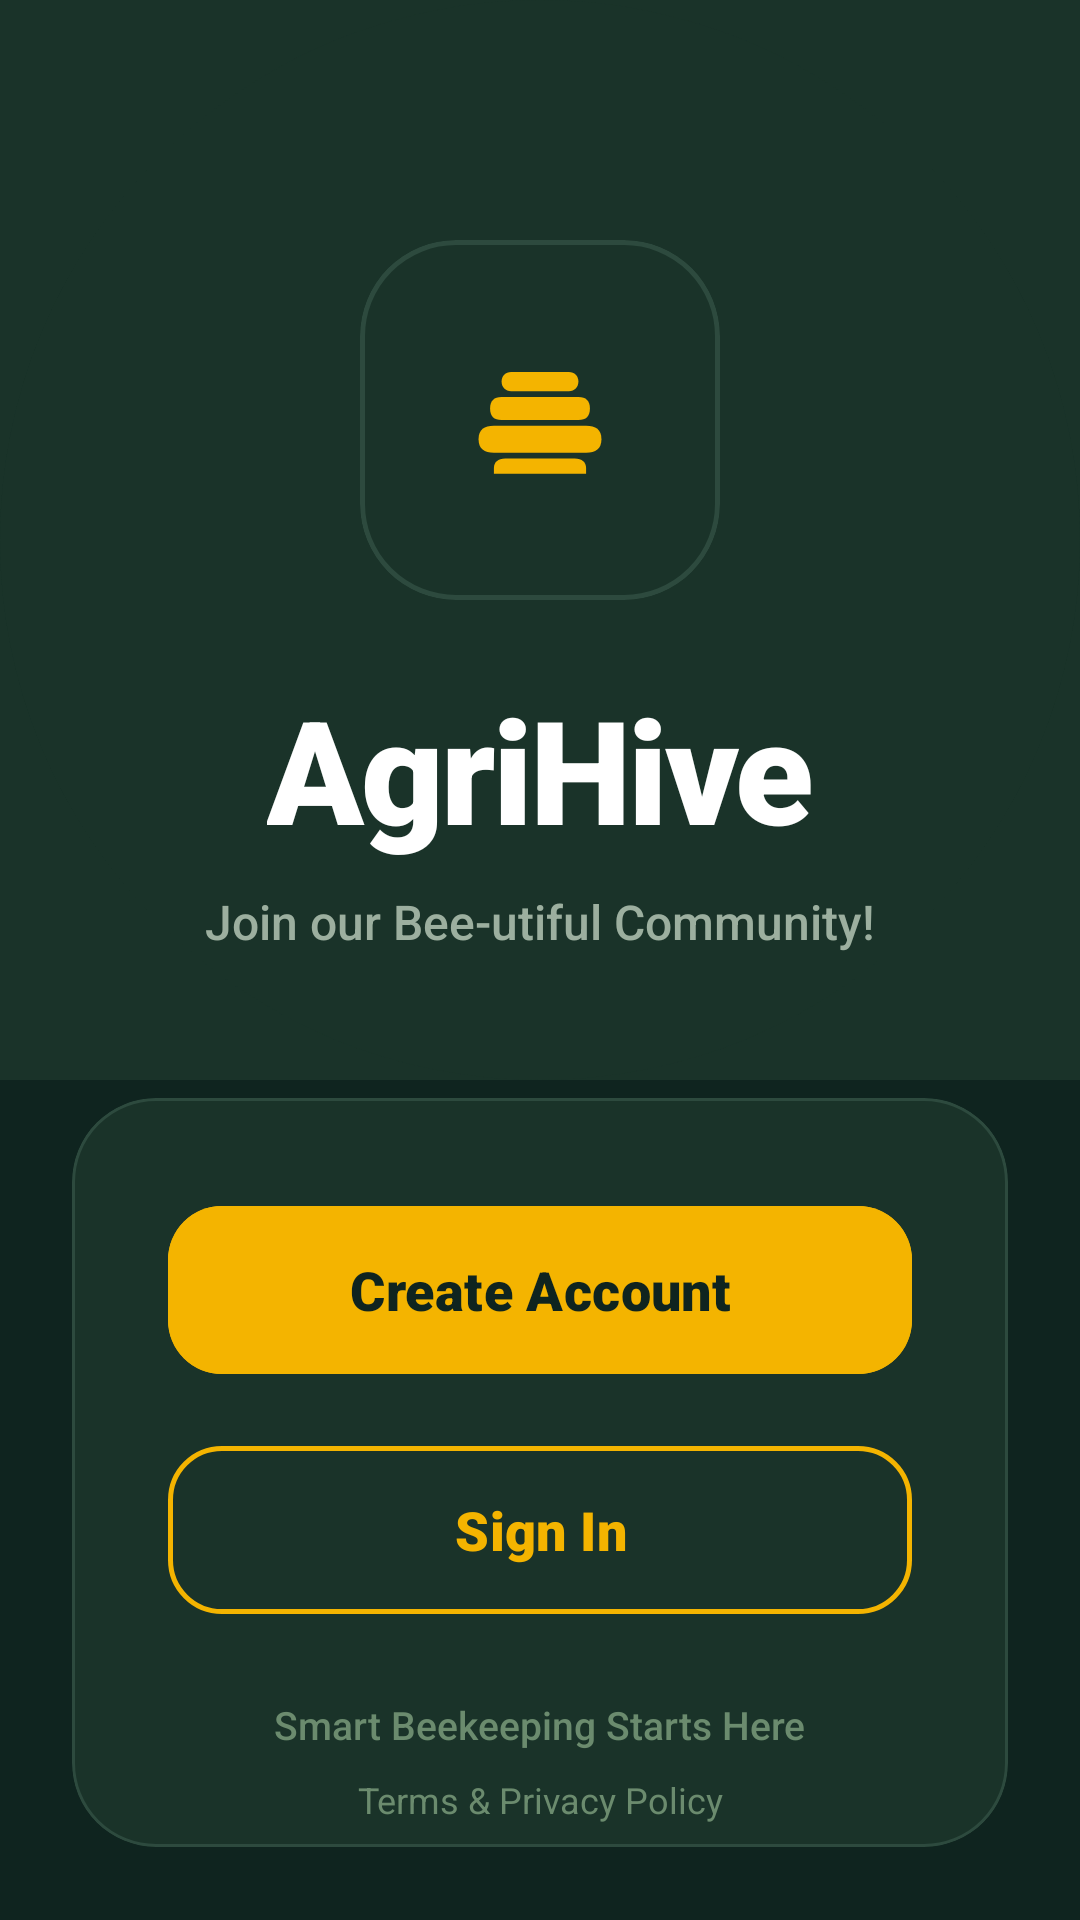

Android layout source for this screen:
<!-- AndroidManifest.xml: application theme Theme.AgriHive -->
<!-- res/layout/activity_welcome.xml -->
<?xml version="1.0" encoding="utf-8"?>
<androidx.constraintlayout.widget.ConstraintLayout xmlns:android="http://schemas.android.com/apk/res/android"
    xmlns:app="http://schemas.android.com/apk/res-auto"
    xmlns:tools="http://schemas.android.com/tools"
    android:layout_width="match_parent"
    android:layout_height="match_parent"
    android:background="@color/login_bg">

    
    <ImageView
        android:layout_width="match_parent"
        android:layout_height="wrap_content"
        android:adjustViewBounds="true"
        android:scaleType="centerCrop"
        android:src="@drawable/bg_splash_wave"
        app:layout_constraintTop_toTopOf="parent"
        app:tint="#1A3329" />

    
    <LinearLayout
        android:id="@+id/ll_hero"
        android:layout_width="match_parent"
        android:layout_height="wrap_content"
        android:layout_marginTop="80dp"
        android:gravity="center"
        android:orientation="vertical"
        app:layout_constraintTop_toTopOf="parent">

        <com.google.android.material.card.MaterialCardView
            android:layout_width="120dp"
            android:layout_height="120dp"
            app:cardBackgroundColor="#1A3329"
            app:cardCornerRadius="32dp"
            app:cardElevation="0dp"
            app:strokeColor="#2D4A3E"
            app:strokeWidth="1.5dp">
            <ImageView
                android:layout_width="match_parent"
                android:layout_height="match_parent"
                android:padding="28dp"
                android:src="@drawable/ic_logo_honeycomb"
                app:tint="@color/honey_primary" />
        </com.google.android.material.card.MaterialCardView>

        <TextView
            android:layout_width="wrap_content"
            android:layout_height="wrap_content"
            android:layout_marginTop="24dp"
            android:fontFamily="sans-serif-black"
            android:text="AgriHive"
            android:textColor="#FFFFFF"
            android:textSize="48sp"
            android:letterSpacing="-0.02" />

        <TextView
            android:layout_width="wrap_content"
            android:layout_height="wrap_content"
            android:layout_marginTop="8dp"
            android:fontFamily="sans-serif-medium"
            android:text="Join our Bee-utiful Community!"
            android:textColor="#9CAF9F"
            android:textSize="16sp" />
    </LinearLayout>

    
    <com.google.android.material.card.MaterialCardView
        android:layout_width="match_parent"
        android:layout_height="wrap_content"
        android:layout_marginHorizontal="24dp"
        android:layout_marginTop="48dp"
        app:cardBackgroundColor="#1A3329"
        app:cardCornerRadius="28dp"
        app:cardElevation="0dp"
        app:layout_constraintTop_toBottomOf="@id/ll_hero"
        app:strokeColor="#2D4A3E"
        app:strokeWidth="1dp">

        <LinearLayout
            android:layout_width="match_parent"
            android:layout_height="wrap_content"
            android:orientation="vertical"
            android:padding="32dp">

            <com.google.android.material.button.MaterialButton
                android:id="@+id/btn_register"
                android:layout_width="match_parent"
                android:layout_height="64dp"
                android:backgroundTint="@color/honey_primary"
                android:fontFamily="sans-serif-black"
                android:text="Create Account"
                android:textAllCaps="false"
                android:textColor="#0F241F"
                android:textSize="18sp"
                app:cornerRadius="18dp" />

            <com.google.android.material.button.MaterialButton
                android:id="@+id/btn_login"
                style="@style/Widget.Material3.Button.OutlinedButton"
                android:layout_width="match_parent"
                android:layout_height="64dp"
                android:layout_marginTop="16dp"
                android:fontFamily="sans-serif-black"
                android:text="Sign In"
                android:textAllCaps="false"
                android:textColor="@color/honey_primary"
                android:textSize="18sp"
                app:cornerRadius="18dp"
                app:strokeColor="@color/honey_primary"
                app:strokeWidth="1.5dp" />

            <TextView
                android:layout_width="wrap_content"
                android:layout_height="wrap_content"
                android:layout_gravity="center"
                android:layout_marginTop="24dp"
                android:text="Smart Beekeeping Starts Here"
                android:textColor="#6B8B6E"
                android:textSize="13sp"
                android:fontFamily="sans-serif-medium" />
        </LinearLayout>
    </com.google.android.material.card.MaterialCardView>

    
    <TextView
        android:layout_width="wrap_content"
        android:layout_height="wrap_content"
        android:layout_marginBottom="32dp"
        android:text="Terms &amp; Privacy Policy"
        android:textColor="#6B8B6E"
        android:textSize="12sp"
        app:layout_constraintBottom_toBottomOf="parent"
        app:layout_constraintEnd_toEndOf="parent"
        app:layout_constraintStart_toStartOf="parent" />

</androidx.constraintlayout.widget.ConstraintLayout>
<!-- resources referenced by this layout -->
<resources>
  <color name="honey_primary">#F4B400</color>
  <color name="login_bg">#0F241F</color>
  <!-- drawable bg_splash_wave (drawable) -->
  <layer-list xmlns:android="http://schemas.android.com/apk/res/android">
  
      <item>
          <shape>
              <solid android:color="#FFE066"/>
          </shape>
      </item>
  
      <item android:gravity="bottom">
          <shape>
              <solid android:color="#FFD54F"/>
              <corners android:radius="200dp"/>
          </shape>
      </item>
  
      <item android:gravity="bottom">
          <shape>
              <solid android:color="#FFB300"/>
              <corners android:radius="250dp"/>
          </shape>
      </item>
  
  </layer-list>
  <!-- drawable ic_logo_honeycomb (drawable) -->
  <vector xmlns:android="http://schemas.android.com/apk/res/android"
      android:width="120dp"
      android:height="120dp"
      android:viewportWidth="100"
      android:viewportHeight="100">
      
      <path
          android:fillColor="#8C7430"
          android:pathData="M35,25 L65,25 C68,25 70,27 70,30 C70,33 68,35 65,35 L35,35 C32,35 30,33 30,30 C30,27 32,25 35,25 Z" />
      
      <path
          android:fillColor="#8C7430"
          android:pathData="M30,38 L70,38 C74,38 76,40 76,44 C76,48 74,50 70,50 L30,50 C26,50 24,48 24,44 C24,40 26,38 30,38 Z" />
      
      <path
          android:fillColor="#8C7430"
          android:pathData="M26,53 L74,53 C79,53 82,55 82,60 C82,65 79,67 74,67 L26,67 C21,67 18,65 18,60 C18,55 21,53 26,53 Z" />
      
      <path
          android:fillColor="#8C7430"
          android:pathData="M32,70 L68,70 C72,70 74,72 74,75 L74,78 L26,78 L26,75 C26,72 28,70 32,70 Z" />
  </vector>
  <style name="Theme.AgriHive" parent="Theme.Material3.Light.NoActionBar">
          <item name="colorPrimary">@color/honey_primary</item>
          <item name="colorPrimaryVariant">@color/honey_primary_dark</item>
          <item name="colorOnPrimary">@color/text_on_primary</item>
          <item name="colorSecondary">@color/brown_dark</item>
          <item name="colorSecondaryVariant">@color/brown_medium</item>
          <item name="colorOnSecondary">@color/text_on_primary</item>
          <item name="colorError">@color/status_error</item>
          <item name="colorOnError">@color/text_on_primary</item>
          <item name="android:colorBackground">@color/cream_background</item>
          <item name="colorOnBackground">@color/text_primary</item>
          <item name="android:statusBarColor">@color/background_white</item>
          <item name="android:navigationBarColor">@color/background_white</item>
          <item name="android:windowBackground">@color/cream_background</item>
          <item name="android:windowNoTitle">true</item>
          <item name="android:windowLightStatusBar">true</item>
          <item name="android:windowFullscreen">true</item>
      </style>
  <color name="honey_primary_dark">#D99B00</color>
  <color name="text_on_primary">#FFFFFF</color>
  <color name="brown_dark">#4E342E</color>
  <color name="brown_medium">#6D4C41</color>
  <color name="status_error">#EF5350</color>
  <color name="cream_background">#FFF8E1</color>
  <color name="text_primary">#212121</color>
  <color name="background_white">#FFFFFF</color>
</resources>
